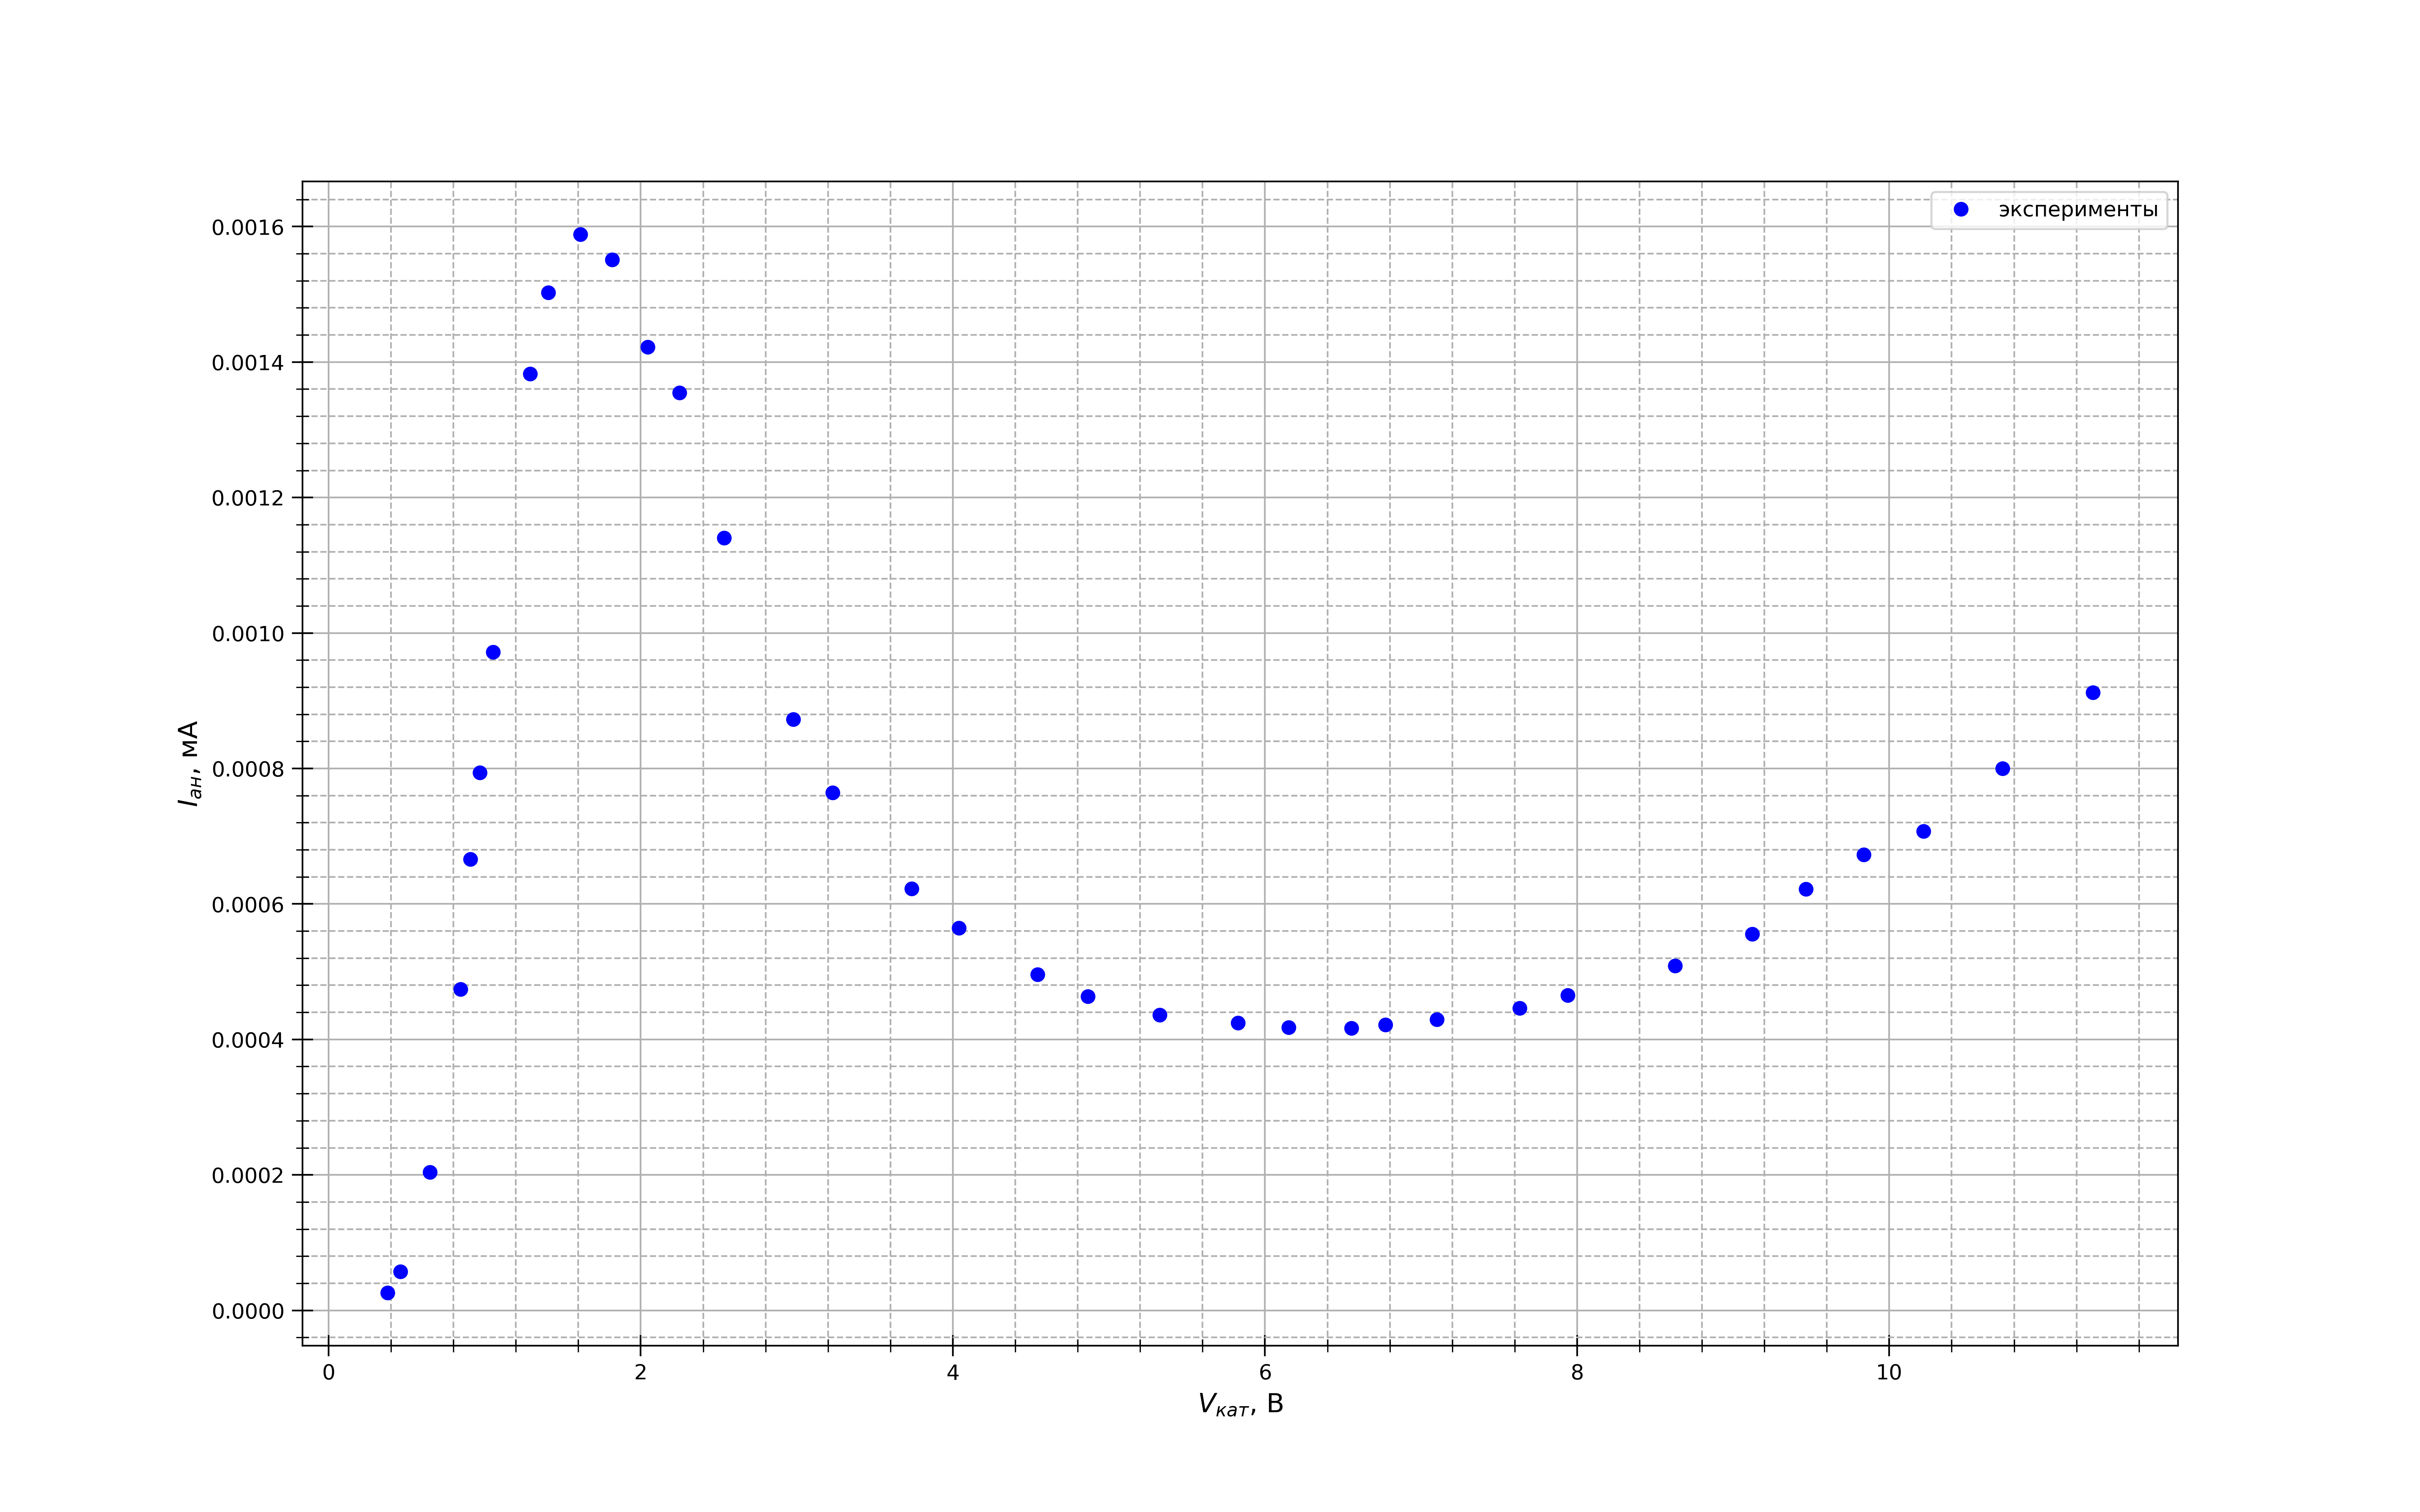

Generate this figure with Python:
import numpy as np
import matplotlib.pyplot as plt
from statistics import mean

fig, ax = plt.subplots(figsize = (16, 10), dpi=400) #настройка картинки

x = [0.379,
0.46,
0.649,
0.846,
1.613,
1.818,
2.045,
2.248,
2.535,
2.978,
3.23,
3.737,
4.039,
4.542,
4.864,
0.909,
0.968,
1.053,
1.291,
1.408,
5.326,
5.827,
6.152,
6.554,
6.773,
7.101,
7.633,
7.94,
8.627,
9.121,
9.465,
9.837,
10.219,
10.725,
11.304,
]

y = [
2.6,
5.7,
20.4,
47.4,
158.85,
155.09,
142.21,
135.49,
114.05,
87.27,
76.41,
62.24,
56.46,
49.61,
46.33,
66.58,
79.39,
97.2,
138.27,
150.26,
43.61,
42.43,
41.8,
41.69,
42.14,
42.97,
44.64,
46.53,
50.86,
55.58,
62.18,
67.26,
70.75,
80.01,
91.23,

]

for i in range(len(y)):
    y[i] = y[i]/100000


yerr = [10, 21, 10, 9, 19, 15, 30, 9, 28, 9, 13, 13, 11, 9]
    

ax.set_xlabel(r"$V_{кат}$, В", fontsize=12.5)
ax.set_ylabel(r"$I_{ан}$, мА", fontsize=12.5)
#ax.set_title(r"$r^2=f(m)$", fontsize=15)#название графика

t= np.polyfit(x, y, 1) #аппроксимация
f = np.poly1d(t)

ax.xaxis.set_minor_locator(plt.MultipleLocator(0.4)) #ticks
ax.yaxis.set_minor_locator(plt.MultipleLocator(0.00004))
plt.tick_params(axis='both', which='major', direction='inout', length=10)
plt.tick_params(axis='both', which='minor', direction='inout', length=6)

ax.grid(which='major', linestyle='-') #сетка
ax.grid(which='minor', linestyle='--')

ax.plot(x, y, linestyle="None", marker='o', color="b", label = "эксперименты") #график
#ax.plot([1, 2500], f([1, 2500]), linestyle="-", marker='None', color="r", label = "Аппроксимация") #график

#plt.errorbar(x, y, yerr=yerr, fmt='None', ecolor='b')#кресты погрешностей на графике

#plt.xlim(0.8, 5.2)
#plt.ylim(7, 44)

ax.legend()
print(f)

x1 = x[2:]
y1 = y[2:]
avgx= mean(x1)
avgy=mean(y1)
x_2 =[0] * len(x1)
y_2=[0] * len(y1)
for i in range(len(x1)):
    x_2[i]=x1[i]**2
for i in range(len(x1)):
    y_2[i]=y1[i]**2
avgx2=mean(x_2)
avgy2=mean(y_2)
sigma=(((avgy2 - avgy**2)/(avgx2-avgx**2)-(3.236)**2)/(len(x1)))**0.5
print(sigma)#абсолютная погрешность
print(sigma/(3.236))#относительная погрешность


fig.savefig("nakal2.png") #сохранение